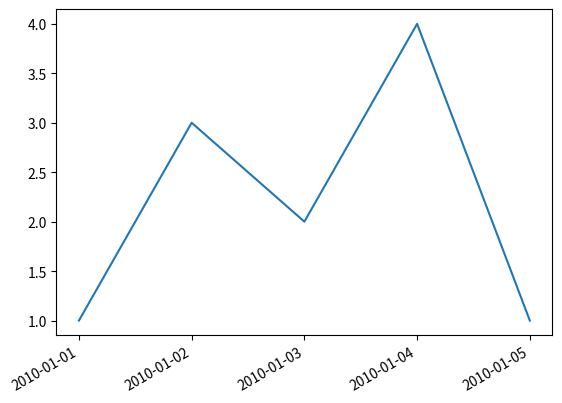

Write Python code to recreate this figure.
# coding:utf-8
import datetime
import matplotlib.pyplot as plt
import matplotlib.dates as mdates

# X軸データ
x = [datetime.datetime(2010,1,1),datetime.datetime(2010,1,2),
     datetime.datetime(2010,1,3),datetime.datetime(2010,1,4),
     datetime.datetime(2010,1,5)]

# Y軸データ
y = [1, 3, 2, 4, 1]

# データをセット
fig = plt.figure()
ax = fig.add_subplot(111)
ax.plot(x, y)

# グラフのフォーマットの設定
days = mdates.DayLocator() #every day
daysFmt = mdates.DateFormatter('%Y-%m-%d')
ax.xaxis.set_major_locator(days)
ax.xaxis.set_major_formatter(daysFmt)
fig.autofmt_xdate()

plt.show()
